Image classification data set "generated" (ZingaRene/Optimized-PGGAN-Based-Approach-for-Data-Augmentation-in-Medical-Images on GitHub). Class labels (4): atelectasis, cardiomegaly, effusion, pneumonia.

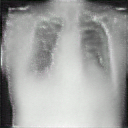
Label: atelectasis

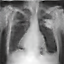
Label: pneumonia

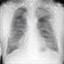
Label: cardiomegaly

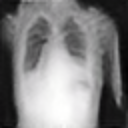
Label: effusion

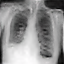
Label: pneumonia

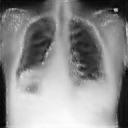
Label: cardiomegaly
